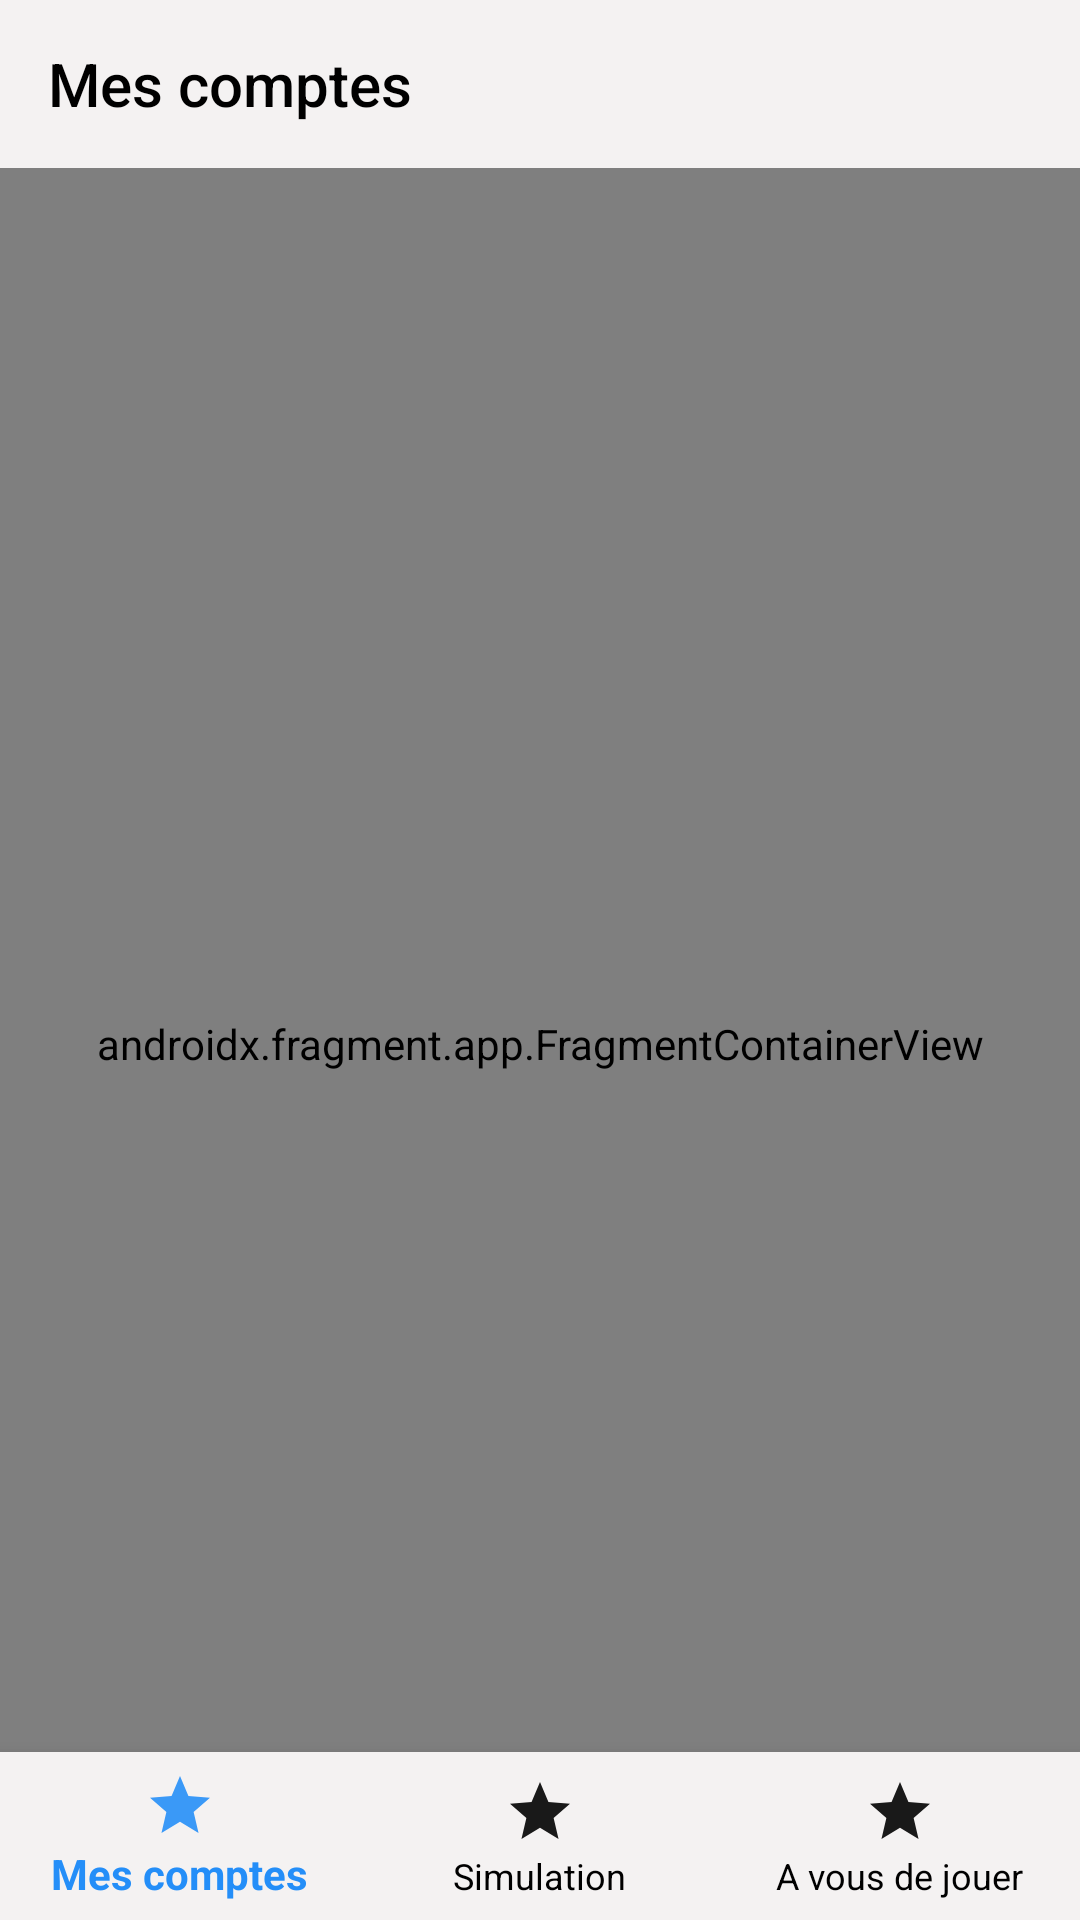

This screen was rendered from an Android layout file. Write that file and the resources it references.
<!-- AndroidManifest.xml: activity theme AppTheme.NoActionBar -->
<!-- res/layout/activity_main.xml -->
<?xml version="1.0" encoding="utf-8"?>
<androidx.constraintlayout.widget.ConstraintLayout xmlns:android="http://schemas.android.com/apk/res/android"
    android:layout_width="match_parent"
    android:layout_height="match_parent"
    android:background="@color/default_background"
    xmlns:app="http://schemas.android.com/apk/res-auto">

    <com.google.android.material.appbar.AppBarLayout
        android:id="@+id/appbar"
        app:layout_constraintTop_toTopOf="parent"
        android:layout_width="match_parent"
        android:layout_height="wrap_content">

        <androidx.appcompat.widget.Toolbar
            android:id="@+id/toolbar"
            android:layout_width="match_parent"
            android:background="@color/default_background"
            app:title="@string/my_accounts"
            app:titleTextColor="@color/black"
            android:layout_height="?attr/actionBarSize"
            android:theme="@style/ThemeOverlay.AppCompat.Dark.ActionBar"
            app:popupTheme="@style/ThemeOverlay.AppCompat.Light"
            app:layout_scrollFlags="scroll|enterAlways"/>

    </com.google.android.material.appbar.AppBarLayout>

    <androidx.fragment.app.FragmentContainerView
        android:id="@+id/nav_host_fragment"
        android:name="androidx.navigation.fragment.NavHostFragment"
        app:navGraph="@navigation/app_navigation"
        app:layout_constraintTop_toBottomOf="@id/appbar"
        app:layout_constraintBottom_toBottomOf="parent"
        app:defaultNavHost="true"
        android:padding="10dp"
        android:layout_width="match_parent"
        android:layout_height="0dp"/>

    <com.google.android.material.bottomnavigation.BottomNavigationView
        android:id="@+id/bottom_nav_view"
        android:layout_width="match_parent"
        android:layout_height="wrap_content"
        android:layout_marginEnd="0dp"
        android:layout_marginStart="0dp"
        app:layout_constraintBottom_toBottomOf="parent"
        app:layout_constraintStart_toStartOf="parent"
        app:layout_constraintEnd_toEndOf="parent"
        android:background="@color/default_background"
        app:layout_behavior="@string/hide_bottom_view_on_scroll_behavior"
        app:itemIconTint="@drawable/bottom_nav_colors"
        app:itemTextColor="@drawable/bottom_nav_colors"
        app:elevation="10dp"
        app:menu="@menu/app_bottom_menu"/>

</androidx.constraintlayout.widget.ConstraintLayout>
<!-- resources referenced by this layout -->
<resources>
  <color name="black">#FF000000</color>
  <color name="default_background">#F4F2F2</color>
  <!-- drawable bottom_nav_colors (drawable) -->
  <?xml version="1.0" encoding="utf-8"?>
  <selector xmlns:android="http://schemas.android.com/apk/res/android">
  
      
      <item android:color="@color/toolbar_color" android:state_selected="true" />
      
      <item android:color="@color/black" android:state_selected="false" />
  
  </selector>
  <string name="my_accounts">Mes comptes</string>
  <style name="AppTheme.NoActionBar">
          <item name="windowActionBar">false</item>
          <item name="windowNoTitle">true</item>
      </style>
  <color name="toolbar_color">#248EF8</color>
</resources>
